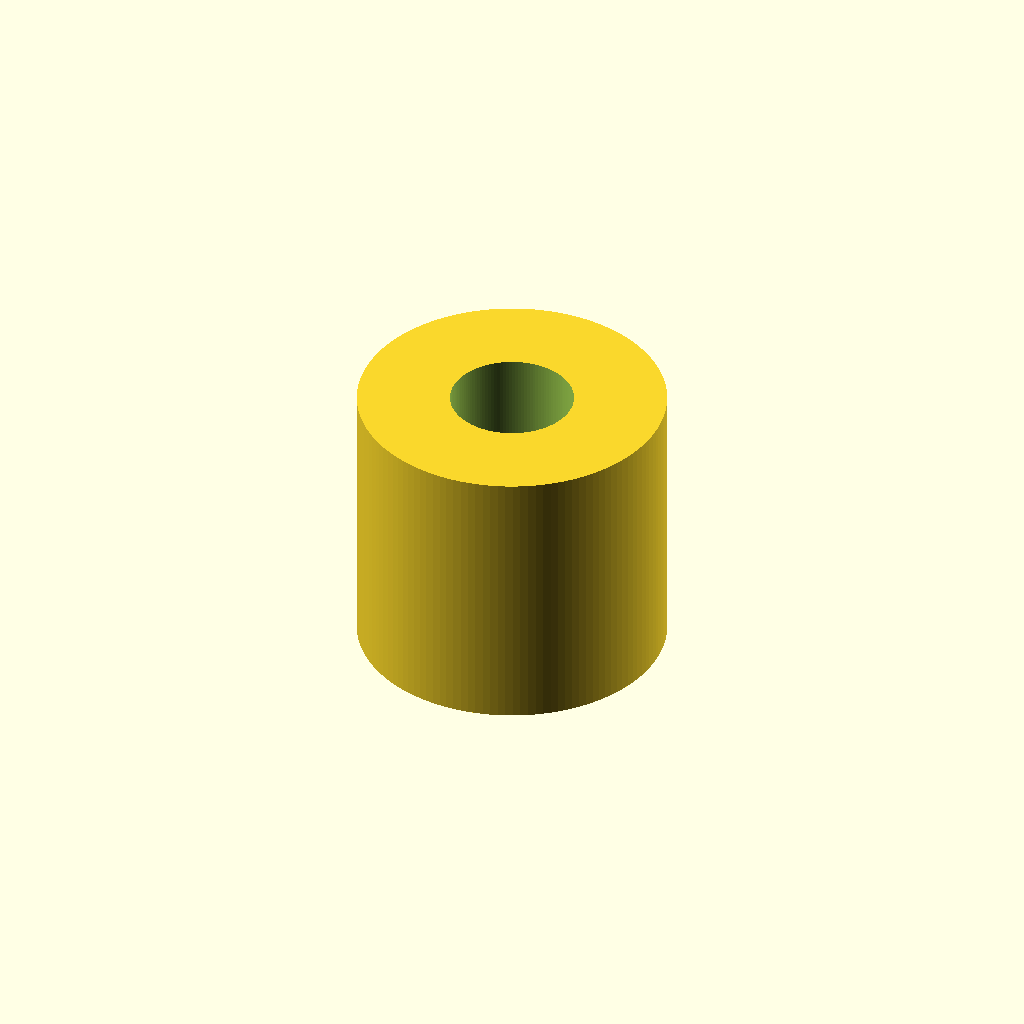
Cell 1 — every parameter at its default value.
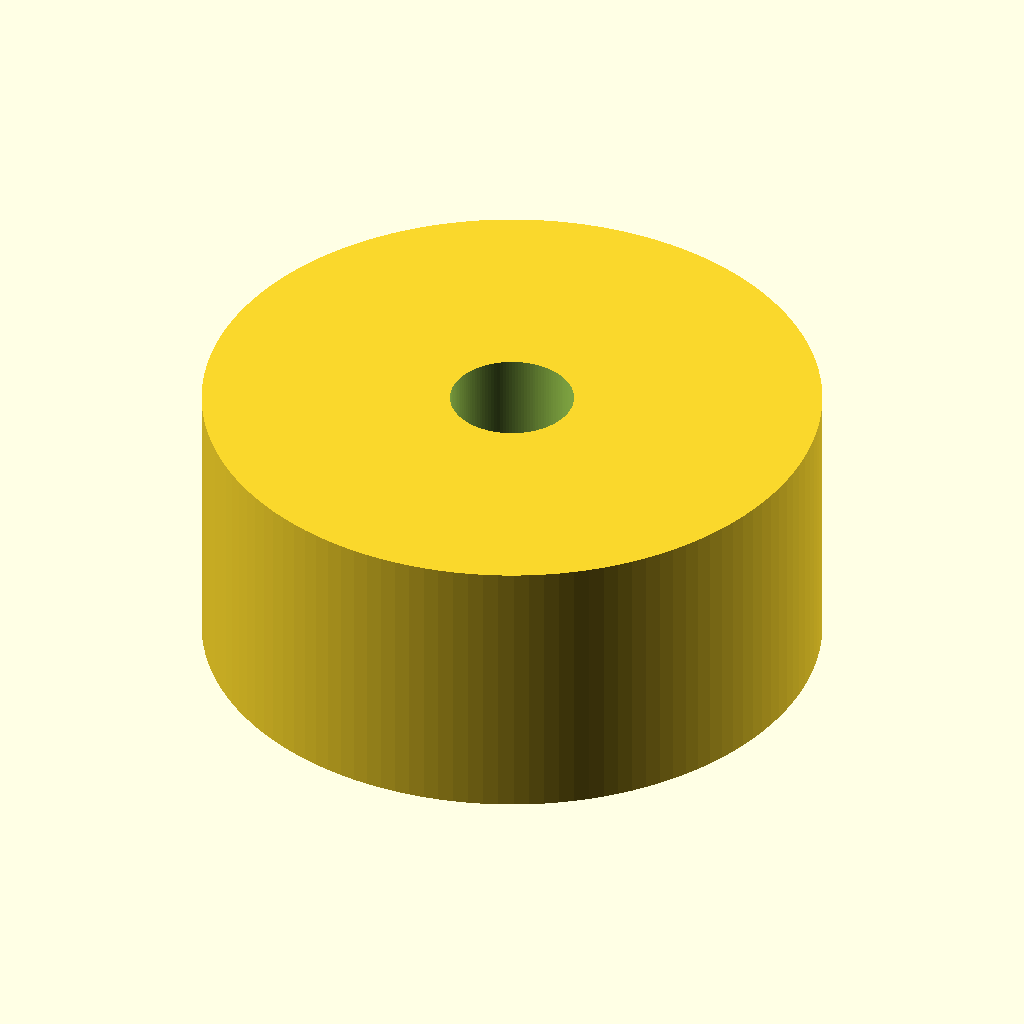
Cell 2: outer_d = 40 (everything else at default).
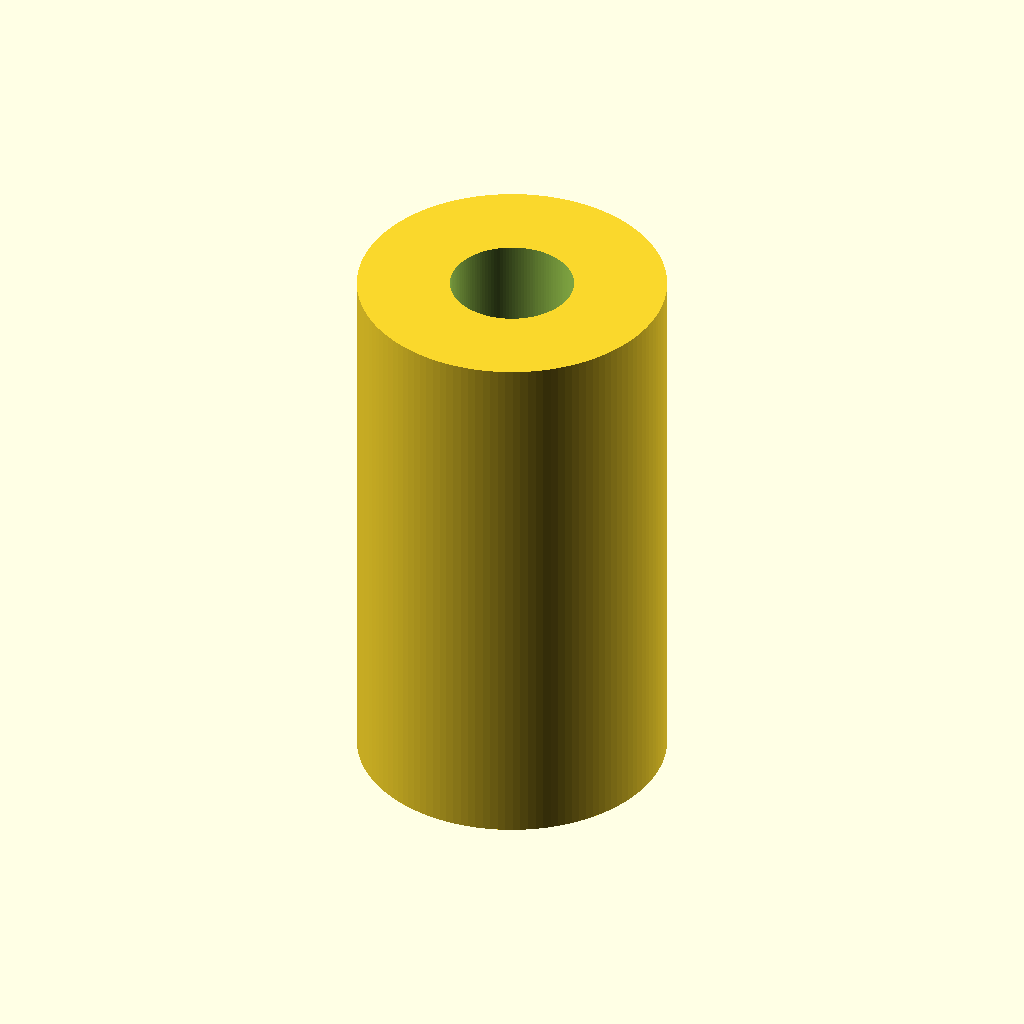
Cell 3: height = 36 (everything else at default).
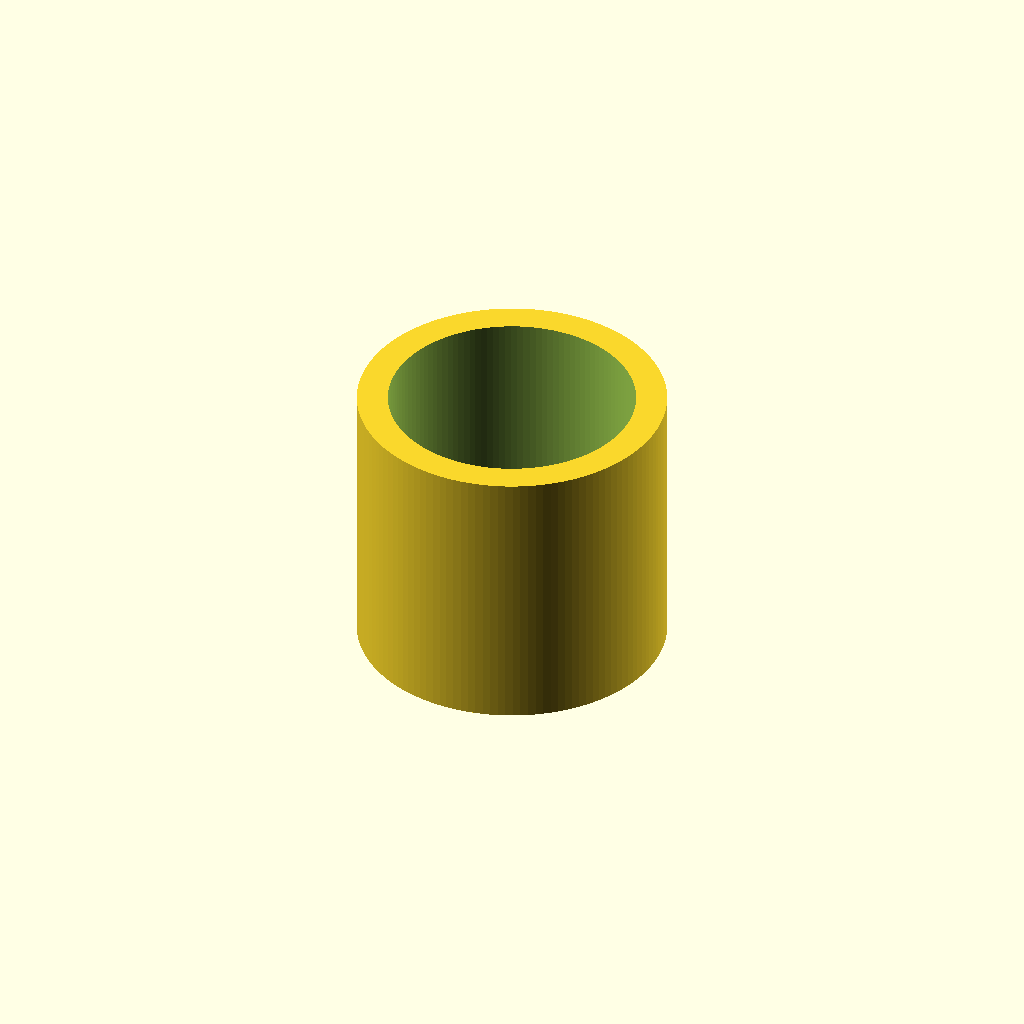
Cell 4 — hole_d set to 16, the other parameters unchanged.
One fixed orthographic camera (rotation 55°, 0°, 25°; colour scheme Cornfield) for every cell.
Source of the model, results/slice100k/gpt52/scad/1036310.scad:
$fn=128;

outer_d = 20.0;
height  = 18.0;
hole_d  = 8.0;

module washer(od, h, id){
    difference(){
        cylinder(d=od, h=h, center=true);
        cylinder(d=id, h=h+0.2, center=true);
    }
}

washer(outer_d, height, hole_d);
Customizer parameters (derived from the source; name, type, default, range or options):
outer_d: number, default 20
height: number, default 18
hole_d: number, default 8
